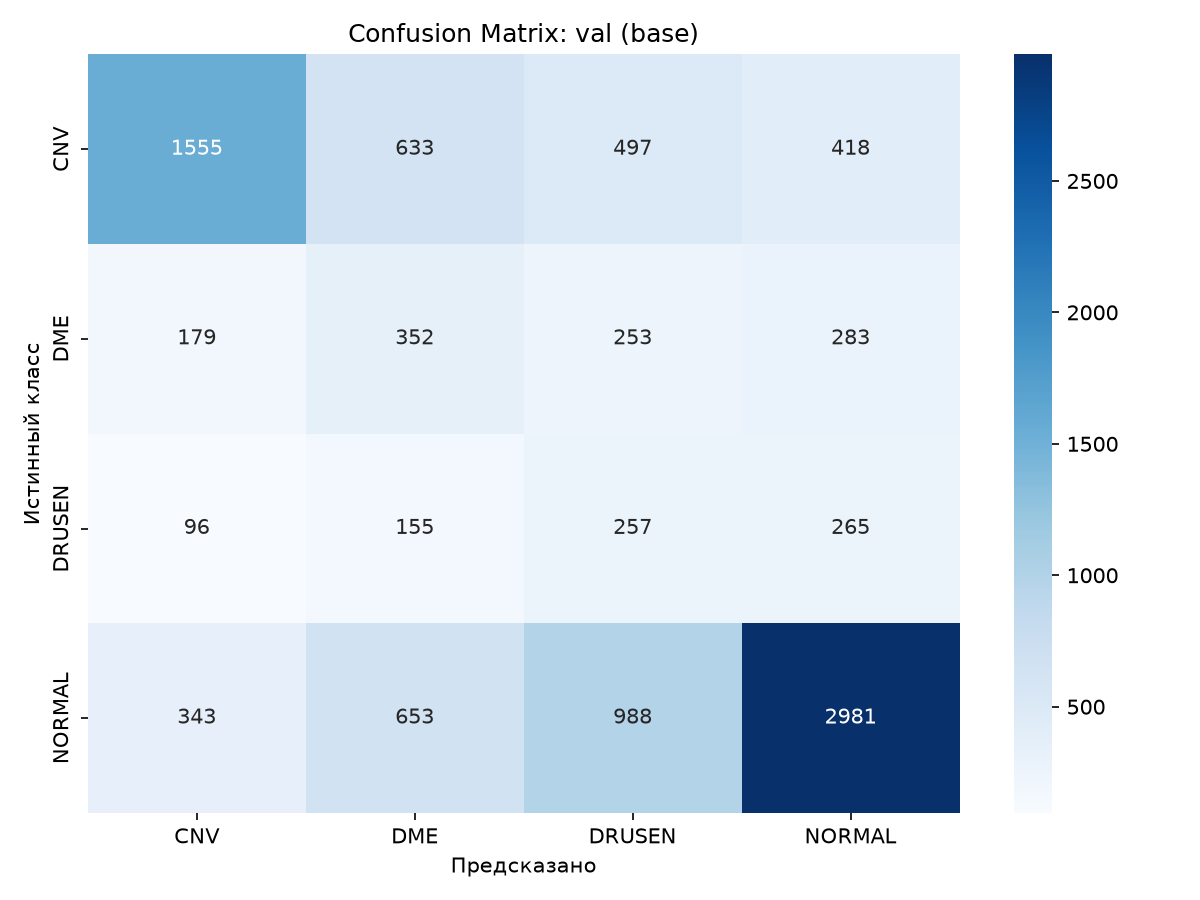

Source data for this figure (header and first rows):
, CNV, DME, DRUSEN, NORMAL
CNV, 1555, 633, 497, 418
DME, 179, 352, 253, 283
DRUSEN, 96, 155, 257, 265
NORMAL, 343, 653, 988, 2981
